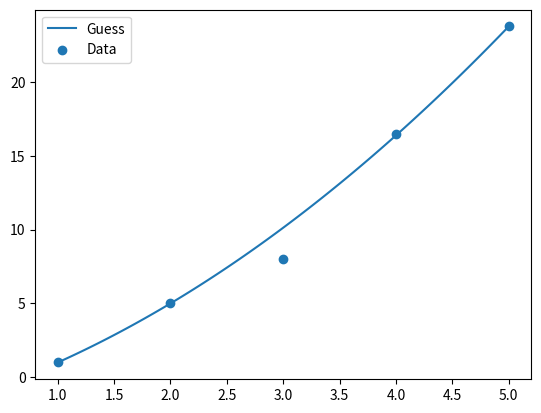

Reproduce this figure in Python.
"""Basic RANSAC implementation for model estimation.
Takes a population of points and estimates a model using RANSAC, by sampling s points, computing the model 
and then computing the error for all points. If the error is below a threshold, the point is considered an inlier.
This process is repeated for a number of iterations and the model with the most inliers is returned. The model is
at the end recomputed using all inliers.

Example:
    See below for example usage or run with `python ransac.py`
"""
from typing import Callable

import numpy as np


class RANSAC:
    def __init__(
        self,
        s_points: int,
        population: np.ndarray | list | tuple,
        model_fn: Callable,
        error_fn: Callable,
        inlier_threshold: float,
        outlier_ratio: float = 0.9,
        confidence: float = 0.99,
        max_iterations: int = np.inf,
        adaptive: bool = True,
        p3p: bool = False,
    ) -> None:
        """Initializes a RANSAC estimator for a provided model and error function.

        Args:
            s_points (int): Number of points to be sampled for model estimation.
            population (np.ndarray | list | tuple): The population of points to sample from for model estimation, indexed in first dimension.
            model_fn (function): Function which takes as input the sampled points and estimates the mdoel.
            error_fn (function): Function which computes the error terms for all points.
            inlier_threshold (float): The threshold for error term to be considered an inlier.
            outlier_ratio (float, optional): Percentage of estimated outlier points, serves as upper bound for adaptive case. Defaults to 0.9.
            confidence (float, optional): Confidence level that all inliers are selected. Defaults to 0.99.
            max_iterations (int, optional): Max iterations algorithm should perform before stopping. Defaults to np.inf.
            adaptive (bool, optional): Whether to use adaptive RANSAC by adjusting the number of iterations required using estimation of the outlier ratio. Defaults to True.
        """
        self.s = s_points
        self.population = np.array(population)
        self.model_fn = model_fn
        self.error_fn = error_fn
        self.inlier_threshold = inlier_threshold
        self.outlier_ratio = outlier_ratio
        self.confidence = confidence
        self.adaptive = adaptive
        self.p3p = p3p

        self.rng = np.random.default_rng(2023)

        # Store number of iterations to perform
        self.max_iterations = max_iterations
        self.n_iterations = min(max_iterations, self.compute_n_iterations())

    def compute_n_iterations(self) -> int:
        """Computes the number of iterations to perform.

        Returns:
            int: Number of iterations considering the provided confidence level and outlier ratio.
        """
        k = np.ceil(
            np.log(1 - self.confidence) / np.log(1 - (1 - self.outlier_ratio) ** self.s)
        )
        return int(k)

    def find_best_model(
        self, population: np.ndarray | list | tuple = None
    ) -> tuple[object, np.ndarray]:
        """Finds the best model using RANSAC.

        Args:
            population (np.ndarray | list | tuple, optional): The population of points to sample from for model estimation, indexed in first dimension. Defaults to None.

        Returns:
            object: The best model parameters or object.
            np.ndarray: Boolean array of inliers.
        """
        best_n_inliers = -1
        best_inliers = None
        best_model = None
        n = 0

        if population is not None:
            self.population = np.array(population)
        assert self.population is not None, "Population must be provided"

        while n < self.n_iterations:
            # Sample s points
            idxs = self.rng.choice(
                np.arange(len(self.population)), replace=False, size=self.s
            )
            points = self.population[idxs]

            # Compute model from sampled points
            model = self.model_fn(points)
            # Skip if model did not find a solution
            if model is None:
                continue

            # Compute inliers
            errors = self.error_fn(model, self.population)
            inliers = errors < self.inlier_threshold
            n_inliers = inliers.sum()

            if n_inliers > best_n_inliers:
                best_n_inliers = n_inliers
                best_inliers = inliers
                best_model = model

                # Adjust number of iterations if adaptive
                if self.adaptive:
                    self.outlier_ratio = 1 - best_n_inliers / len(self.population)
                    self.outlier_ratio = min(
                        max(self.outlier_ratio, 0.01), 0.99
                    )  # for numerical safety
                    num_iterations = self.compute_n_iterations()
                    self.n_iterations = int(min(self.max_iterations, num_iterations))
            n += 1

        # Recompute best model using all inliers
        # Just take the best guess for P3P instead of recomputing the model
        if not self.p3p:
            all_inlier_points = self.population[best_inliers]
            best_model = self.model_fn(all_inlier_points)

        return best_model, best_inliers


if __name__ == "__main__":
    # Example usage
    def model_fn(points):
        # Parabola fitting
        p = np.polyfit(points[:, 0], points[:, 1], 2)
        return p

    def error_fn(p, points):
        # Dummy error function for testing
        errors = np.abs(np.polyval(p, points[:, 0]) - points[:, 1])
        return errors

    population = np.array(
        [[1, 1], [2, 5], [3, 8], [4, 16.5], [5, 23.75]]
    )  # N points of (x,y) coordintes
    inlier_threshold = 0.1
    outlier_ratio = 1 / 3
    confidence = 0.99
    max_iterations = 100

    ransac = RANSAC(
        3,
        population,
        model_fn,
        error_fn,
        inlier_threshold,
        outlier_ratio,
        confidence=confidence,
    )

    best_model, best_inliers = ransac.find_best_model()
    print(best_model)

    x = np.linspace(population[:, 0].min(), population[:, 0].max(), 100)
    y_guess = np.polyval(best_model, x)

    import matplotlib.pyplot as plt

    plt.plot(x, y_guess, label="Guess")
    plt.scatter(population[:, 0], population[:, 1], label="Data")
    plt.legend()
    plt.show()
